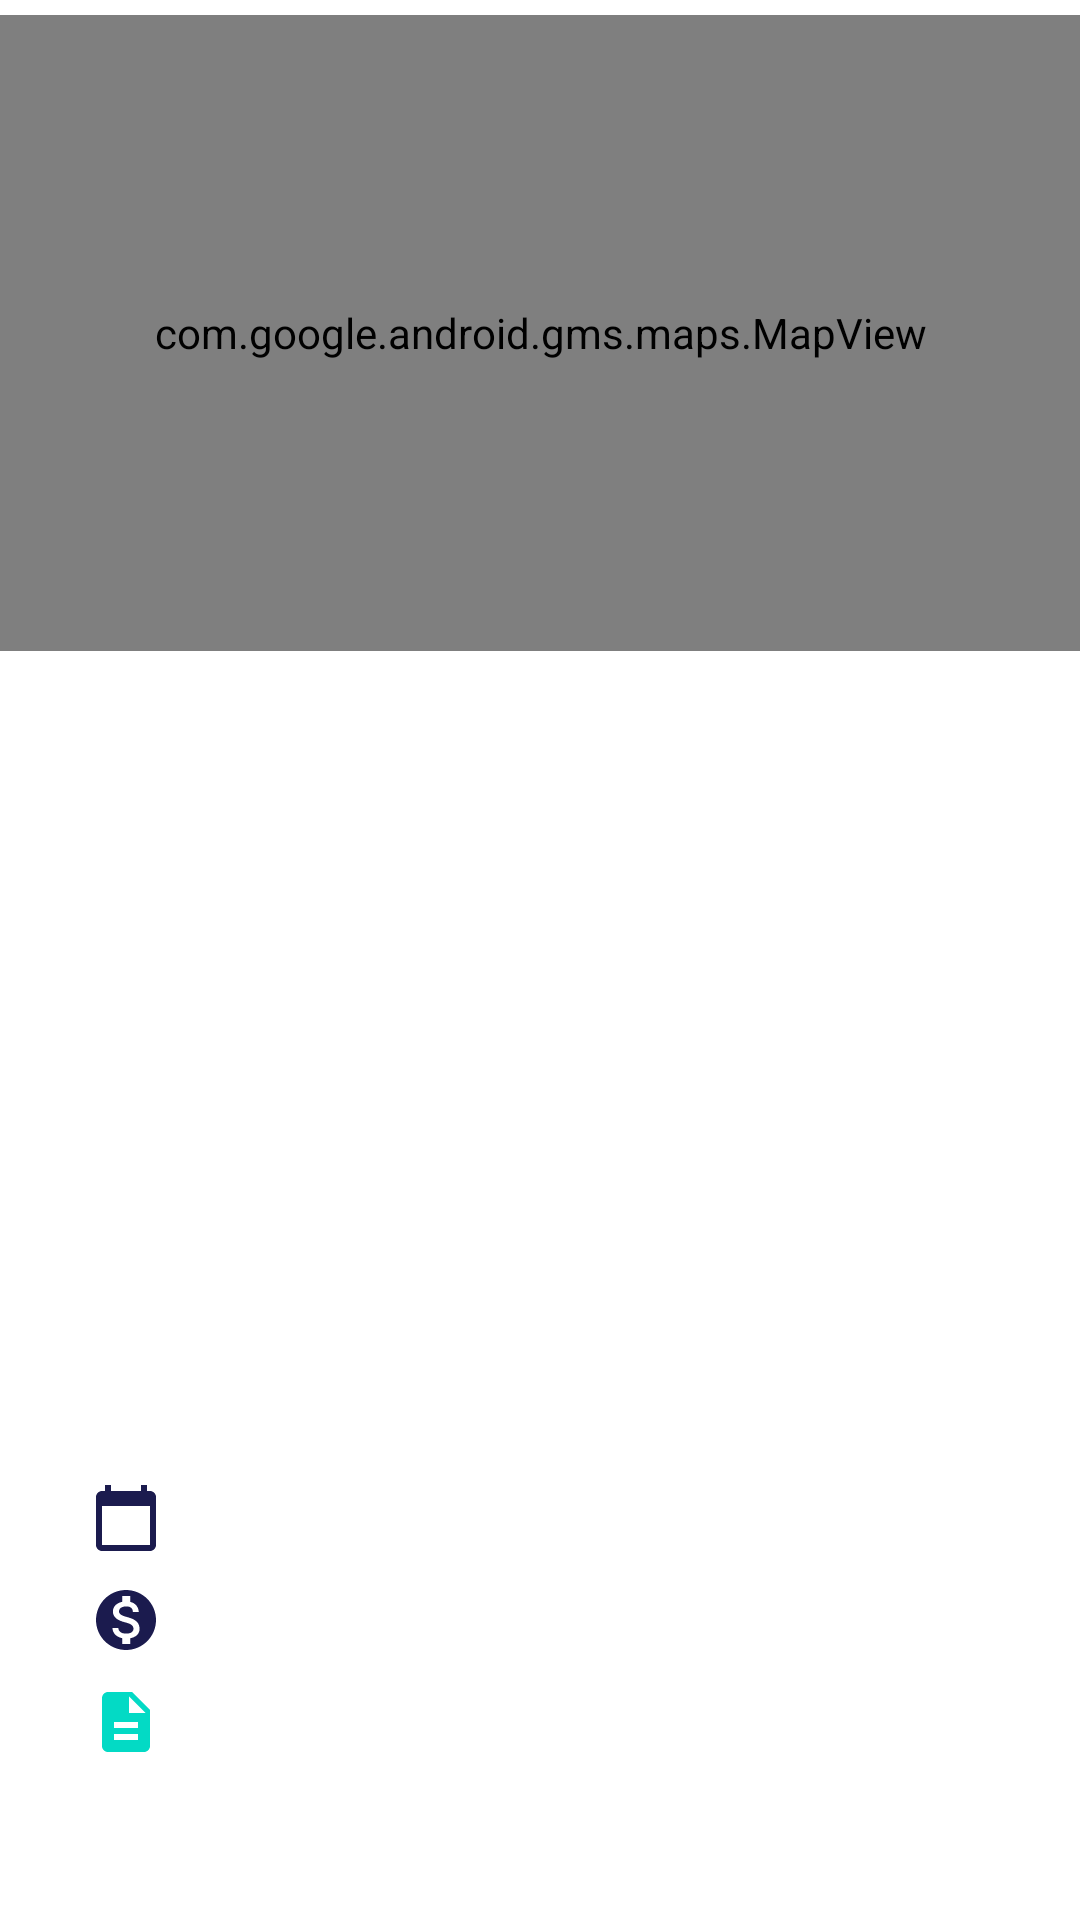

Here is an Android app screen rendered from its layout file. Give the layout XML and the strings, colors and styles it references.
<!-- AndroidManifest.xml: application theme Theme.Joaquim_teste -->
<!-- res/layout/fragment_event_item_details.xml -->
<?xml version="1.0" encoding="utf-8"?>
<layout xmlns:android="http://schemas.android.com/apk/res/android"
    xmlns:app="http://schemas.android.com/apk/res-auto"
    xmlns:tools="http://schemas.android.com/tools"
    tools:context=".ui.eventDetails.EventItemDetailsFragment">

    <ScrollView
        android:layout_width="match_parent"
        android:layout_height="match_parent">

        <androidx.constraintlayout.widget.ConstraintLayout
            android:layout_width="match_parent"
            android:layout_height="wrap_content"
            android:layout_marginTop="5dp"
            android:layout_gravity="top">

            <androidx.constraintlayout.widget.ConstraintLayout
                android:id="@+id/fragmentEventDetailsMapConstraint"
                android:layout_width="match_parent"
                android:layout_height="wrap_content"
                android:layout_gravity="top"
                app:layout_constraintBottom_toTopOf="@+id/fragmentEventDetailsTextsConstraint"
                app:layout_constraintEnd_toEndOf="parent"
                app:layout_constraintStart_toStartOf="parent"
                app:layout_constraintTop_toTopOf="parent">

                <com.google.android.gms.maps.MapView
                    android:id="@+id/fragmentEventDetailsMapView"
                    android:layout_width="match_parent"
                    android:layout_height="212dp"
                    app:layout_constraintEnd_toEndOf="parent"
                    app:layout_constraintHorizontal_bias="0.0"
                    app:layout_constraintStart_toStartOf="parent"
                    app:layout_constraintTop_toTopOf="parent" />

            </androidx.constraintlayout.widget.ConstraintLayout>

            <androidx.constraintlayout.widget.ConstraintLayout
                android:id="@+id/fragmentEventDetailsTextsConstraint"
                android:layout_width="match_parent"
                android:layout_height="wrap_content"
                android:layout_gravity="top"
                android:layout_marginBottom="20dp"
                app:layout_constraintEnd_toEndOf="parent"
                app:layout_constraintStart_toStartOf="parent"
                app:layout_constraintTop_toBottomOf="@+id/fragmentEventDetailsMapConstraint">

                <ImageView
                    android:id="@+id/fragmentEventDetailsImage"
                    android:layout_width="match_parent"
                    android:layout_height="200dp"
                    android:layout_marginTop="10dp"
                    android:paddingStart="10dp"
                    android:paddingEnd="10dp"
                    app:layout_constraintEnd_toEndOf="parent"
                    app:layout_constraintStart_toStartOf="parent"
                    app:layout_constraintTop_toTopOf="parent"
                    android:scaleType="centerCrop" />

                <TextView
                    android:id="@+id/fragmentEventDetailsTitle"
                    android:layout_width="wrap_content"
                    android:layout_height="wrap_content"
                    android:layout_marginTop="20dp"
                    android:ellipsize="end"
                    android:maxLines="2"
                    android:textAlignment="center"
                    android:textSize="@dimen/general_title_dimen"
                    app:layout_constraintEnd_toEndOf="parent"
                    app:layout_constraintStart_toStartOf="parent"
                    app:layout_constraintTop_toBottomOf="@+id/fragmentEventDetailsImage"
                    tools:text="@string/general_text_place_holder_title" />

                <androidx.appcompat.widget.LinearLayoutCompat
                    android:id="@+id/fragmentEventDetailsLinearLayout"
                    android:layout_width="match_parent"
                    android:layout_height="wrap_content"
                    android:layout_gravity="center"
                    android:layout_marginStart="10dp"
                    android:layout_marginTop="20dp"
                    android:layout_marginEnd="10dp"
                    android:gravity="left"
                    android:orientation="vertical"
                    android:paddingLeft="10dp"
                    android:weightSum="1"
                    app:layout_constraintEnd_toEndOf="parent"
                    app:layout_constraintStart_toStartOf="parent"
                    app:layout_constraintTop_toBottomOf="@+id/fragmentEventDetailsTitle">

                    <TextView
                        android:id="@+id/fragmentEventDetailsDate"
                        android:layout_width="wrap_content"
                        android:layout_height="wrap_content"
                        android:drawablePadding="10dp"
                        android:ellipsize="end"
                        android:maxWidth="304dp"
                        android:maxLines="2"
                        android:paddingStart="10dp"
                        android:paddingEnd="10dp"
                        android:textAlignment="textStart"
                        android:textSize="@dimen/card_home_event_detail_normal_dimen"
                        app:drawableStartCompat="@drawable/ic_baseline_calendar_today_24"
                        app:layout_constraintStart_toStartOf="parent"
                        app:layout_constraintTop_toBottomOf="@+id/patientDetailsTextsPatientLinearFirst"
                        tools:text="@string/general_text_place_holder_text" />

                    <TextView
                        android:id="@+id/fragmentEventDetailsPrice"
                        android:layout_width="wrap_content"
                        android:layout_height="wrap_content"
                        android:layout_marginTop="10dp"
                        android:drawablePadding="10dp"
                        android:ellipsize="end"
                        android:maxWidth="304dp"
                        android:maxLines="2"
                        android:paddingStart="10dp"
                        android:paddingEnd="10dp"
                        android:textAlignment="textStart"
                        android:textSize="@dimen/card_home_event_detail_normal_dimen"
                        app:drawableStartCompat="@drawable/ic_baseline_monetization_on_24"
                        tools:text="@string/general_text_place_holder_price_text" />

                    <TextView
                        android:id="@+id/fragmentEventDetailsDescription"
                        android:layout_width="wrap_content"
                        android:layout_height="match_parent"
                        android:layout_marginTop="10dp"
                        android:layout_marginBottom="10dp"
                        android:drawablePadding="10dp"
                        android:ellipsize="end"
                        android:paddingStart="10dp"
                        android:paddingEnd="10dp"
                        android:textAlignment="textStart"
                        android:textSize="@dimen/card_home_event_detail_normal_dimen"
                        app:drawableStartCompat="@drawable/ic_baseline_description_24"
                        app:layout_constraintStart_toStartOf="@+id/patientDetailsTextsPatientType"
                        app:layout_constraintTop_toBottomOf="@+id/patientDetailsTextsPatientType"
                        tools:text="@string/general_text_place_holder_text" />

                </androidx.appcompat.widget.LinearLayoutCompat>

            </androidx.constraintlayout.widget.ConstraintLayout>


        </androidx.constraintlayout.widget.ConstraintLayout>

    </ScrollView>

</layout>
<!-- resources referenced by this layout -->
<resources>
  <dimen name="card_home_event_detail_normal_dimen">16sp</dimen>
  <dimen name="general_title_dimen">20sp</dimen>
  <!-- drawable ic_baseline_calendar_today_24 (drawable) -->
  <vector xmlns:android="http://schemas.android.com/apk/res/android"
      android:width="24dp"
      android:height="24dp"
      android:viewportWidth="24"
      android:viewportHeight="24"
      android:tint="#1B1B4E">
    <path
        android:fillColor="@android:color/white"
        android:pathData="M20,3h-1L19,1h-2v2L7,3L7,1L5,1v2L4,3c-1.1,0 -2,0.9 -2,2v16c0,1.1 0.9,2 2,2h16c1.1,0 2,-0.9 2,-2L22,5c0,-1.1 -0.9,-2 -2,-2zM20,21L4,21L4,8h16v13z"/>
  </vector>
  <!-- drawable ic_baseline_description_24 (drawable) -->
  <vector android:height="24dp"
      android:viewportHeight="24" android:viewportWidth="24"
      android:width="24dp" xmlns:android="http://schemas.android.com/apk/res/android">
      <path android:fillColor="@color/teal_200" android:pathData="M14,2L6,2c-1.1,0 -1.99,0.9 -1.99,2L4,20c0,1.1 0.89,2 1.99,2L18,22c1.1,0 2,-0.9 2,-2L20,8l-6,-6zM16,18L8,18v-2h8v2zM16,14L8,14v-2h8v2zM13,9L13,3.5L18.5,9L13,9z"/>
  </vector>
  <!-- drawable ic_baseline_monetization_on_24 (drawable) -->
  <vector android:height="24dp" android:tint="#1B1B4E"
      android:viewportHeight="24" android:viewportWidth="24"
      android:width="24dp" xmlns:android="http://schemas.android.com/apk/res/android">
      <path android:fillColor="@android:color/white" android:pathData="M12,2C6.48,2 2,6.48 2,12s4.48,10 10,10 10,-4.48 10,-10S17.52,2 12,2zM13.41,18.09L13.41,20h-2.67v-1.93c-1.71,-0.36 -3.16,-1.46 -3.27,-3.4h1.96c0.1,1.05 0.82,1.87 2.65,1.87 1.96,0 2.4,-0.98 2.4,-1.59 0,-0.83 -0.44,-1.61 -2.67,-2.14 -2.48,-0.6 -4.18,-1.62 -4.18,-3.67 0,-1.72 1.39,-2.84 3.11,-3.21L10.74,4h2.67v1.95c1.86,0.45 2.79,1.86 2.85,3.39L14.3,9.34c-0.05,-1.11 -0.64,-1.87 -2.22,-1.87 -1.5,0 -2.4,0.68 -2.4,1.64 0,0.84 0.65,1.39 2.67,1.91s4.18,1.39 4.18,3.91c-0.01,1.83 -1.38,2.83 -3.12,3.16z"/>
  </vector>
  <style name="Theme.Joaquim_teste" parent="Theme.MaterialComponents.DayNight.DarkActionBar">
          
          <item name="colorPrimary">@color/purple_500</item>
          <item name="colorPrimaryVariant">@color/purple_700</item>
          <item name="colorOnPrimary">@color/white</item>
          
          <item name="colorSecondary">@color/teal_200</item>
          <item name="colorSecondaryVariant">@color/teal_700</item>
          <item name="colorOnSecondary">@color/black</item>
          
          <item name="android:statusBarColor" tools:targetApi="l">?attr/colorPrimaryVariant</item>
          
      </style>
  <!-- not gathered from this repository: default colours our renderer supplied (Android Studio template values) -->
  <color name="purple_500">#FF6200EE</color>
  <color name="purple_700">#FF3700B3</color>
  <color name="teal_200">#FF03DAC5</color>
  <color name="teal_700">#FF018786</color>
  <color name="black">#FF000000</color>
  <color name="white">#FFFFFFFF</color>
</resources>
